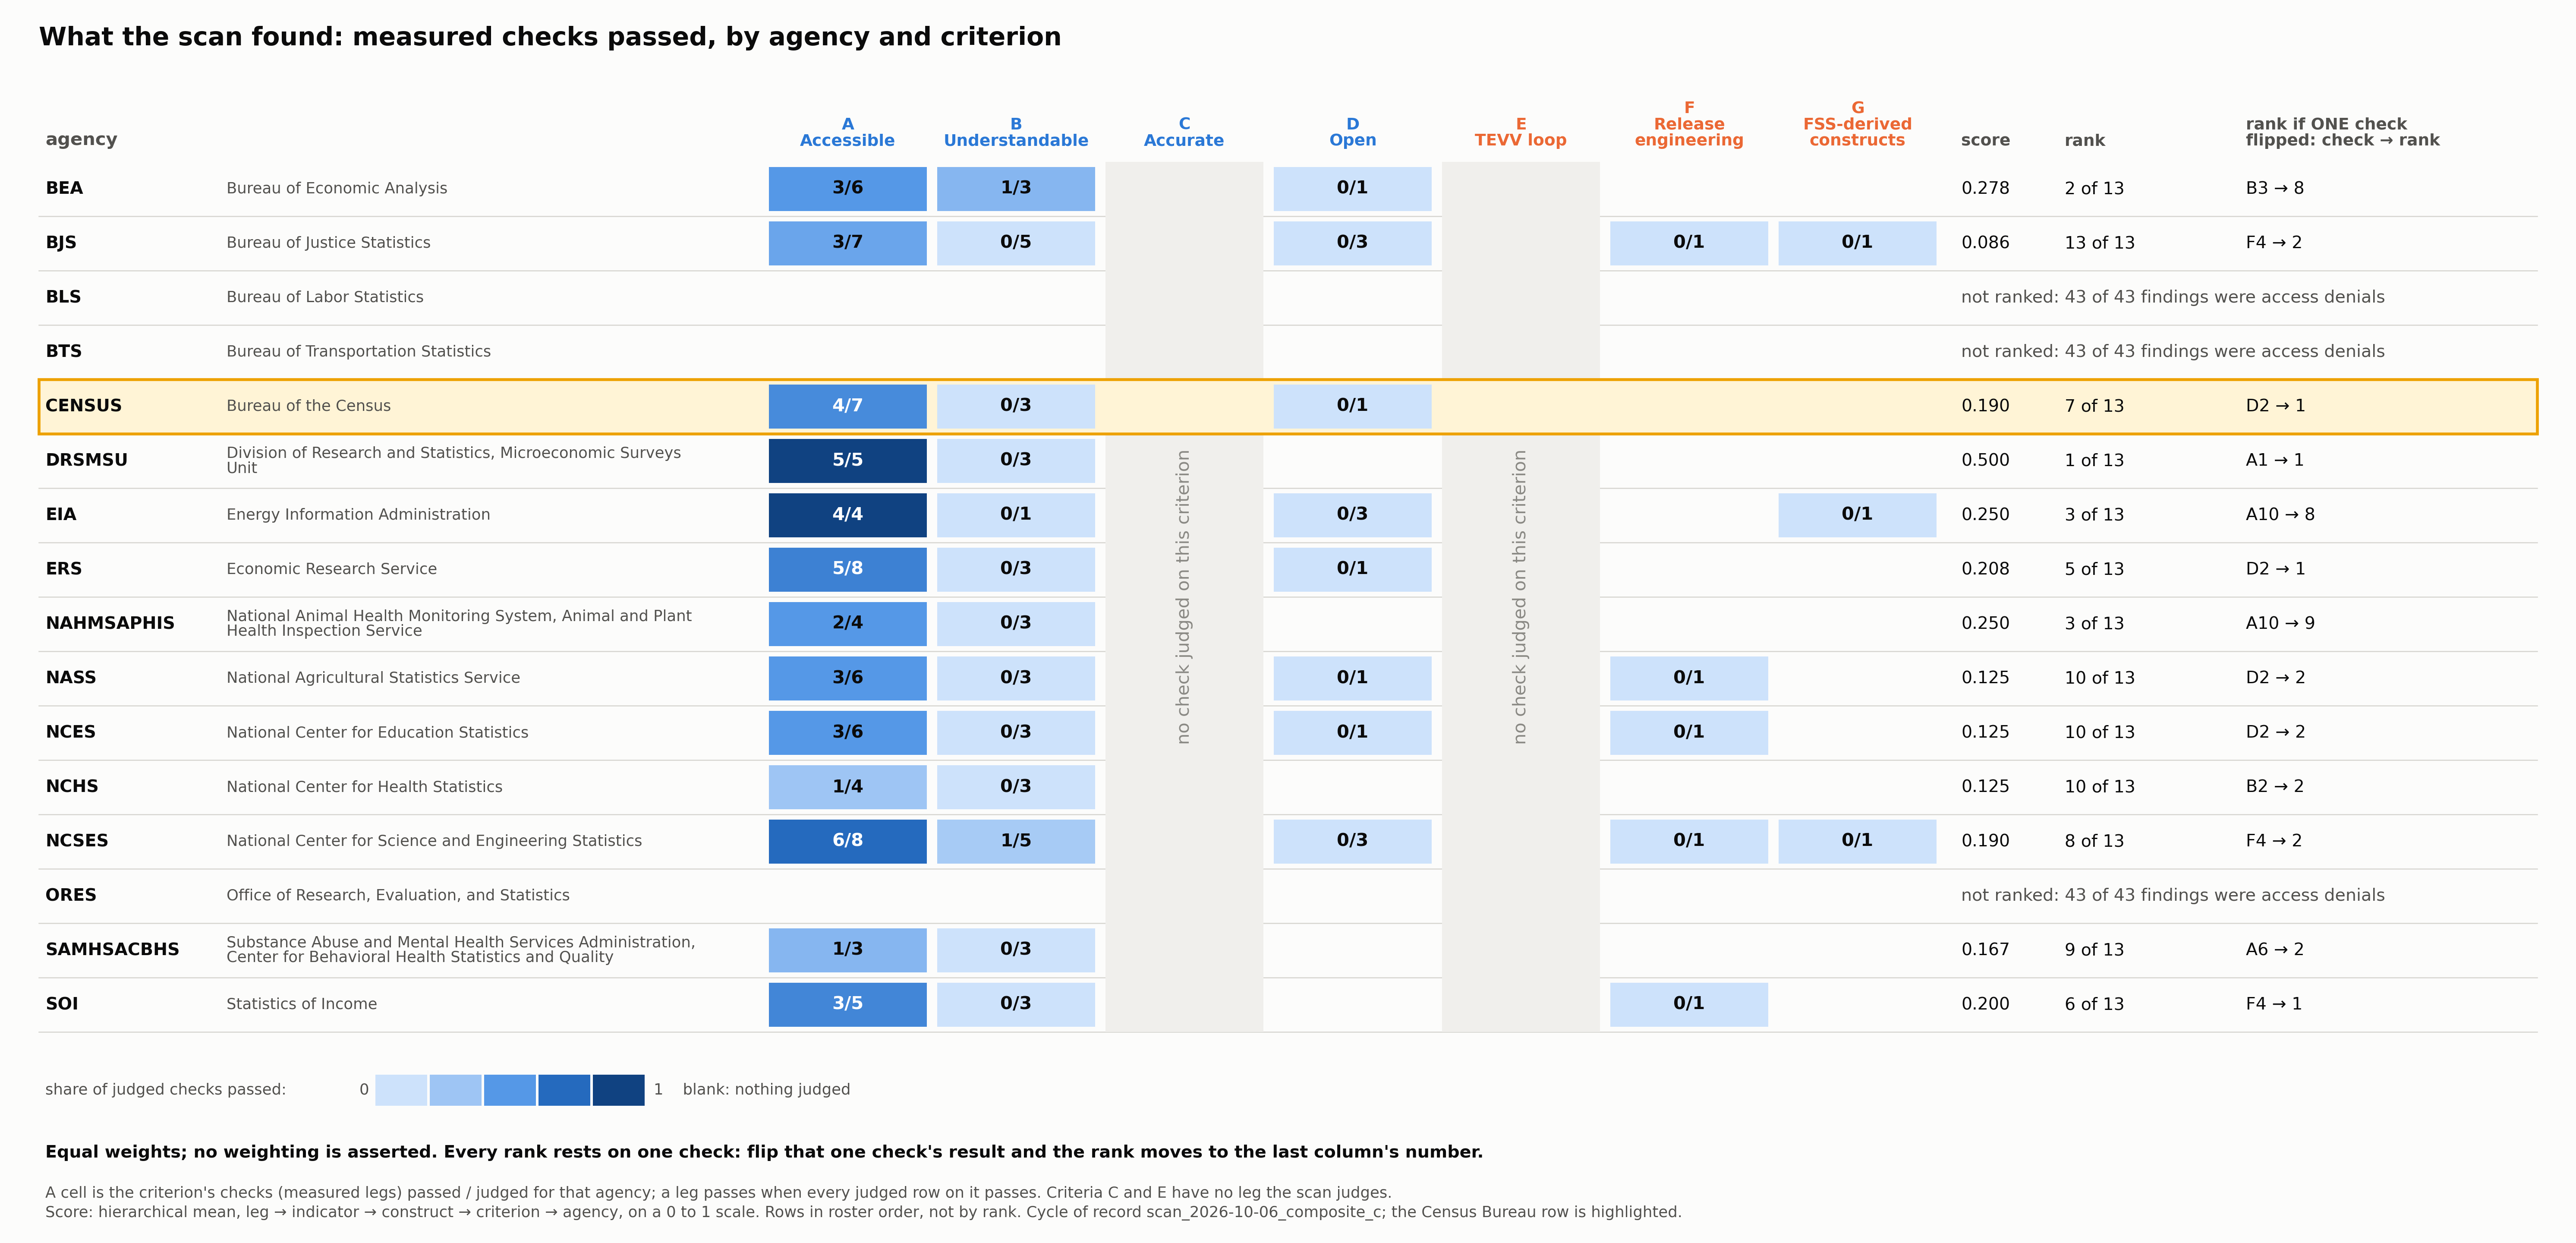

The data file committed next to this chart (first rows):
body, name, A, B, C, D, E, F, G, hierarchical_score, rank, of, rank_rests_on_leg, rank_if_leg_reversed, access_denials, findings
BEA, Bureau of Economic Analysis, 3/6, 1/3, , 0/1, , , , 0.278, 2, 13, B3, 8, , 
BJS, Bureau of Justice Statistics, 3/7, 0/5, , 0/3, , 0/1, 0/1, 0.086, 13, 13, F4, 2, , 
BLS, Bureau of Labor Statistics, , , , , , , , , , , , , 43, 43
BTS, Bureau of Transportation Statistics, , , , , , , , , , , , , 43, 43
CENSUS, Bureau of the Census, 4/7, 0/3, , 0/1, , , , 0.190, 7, 13, D2, 1, , 
DRSMSU, Division of Research and Statistics, Mic…, 5/5, 0/3, , , , , , 0.500, 1, 13, A1, 1, , 
EIA, Energy Information Administration, 4/4, 0/1, , 0/3, , , 0/1, 0.250, 3, 13, A10, 8, , 
ERS, Economic Research Service, 5/8, 0/3, , 0/1, , , , 0.208, 5, 13, D2, 1, , 
NAHMSAPHIS, National Animal Health Monitoring System…, 2/4, 0/3, , , , , , 0.250, 3, 13, A10, 9, , 
NASS, National Agricultural Statistics Service, 3/6, 0/3, , 0/1, , 0/1, , 0.125, 10, 13, D2, 2, , 
NCES, National Center for Education Statistics, 3/6, 0/3, , 0/1, , 0/1, , 0.125, 10, 13, D2, 2, , 
NCHS, National Center for Health Statistics, 1/4, 0/3, , , , , , 0.125, 10, 13, B2, 2, , 
NCSES, National Center for Science and Engineer…, 6/8, 1/5, , 0/3, , 0/1, 0/1, 0.190, 8, 13, F4, 2, , 
ORES, Office of Research, Evaluation, and Stat…, , , , , , , , , , , , , 43, 43
SAMHSACBHS, Substance Abuse and Mental Health Servic…, 1/3, 0/3, , , , , , 0.167, 9, 13, A6, 2, , 
SOI, Statistics of Income, 3/5, 0/3, , , , 0/1, , 0.200, 6, 13, F4, 1, , 
